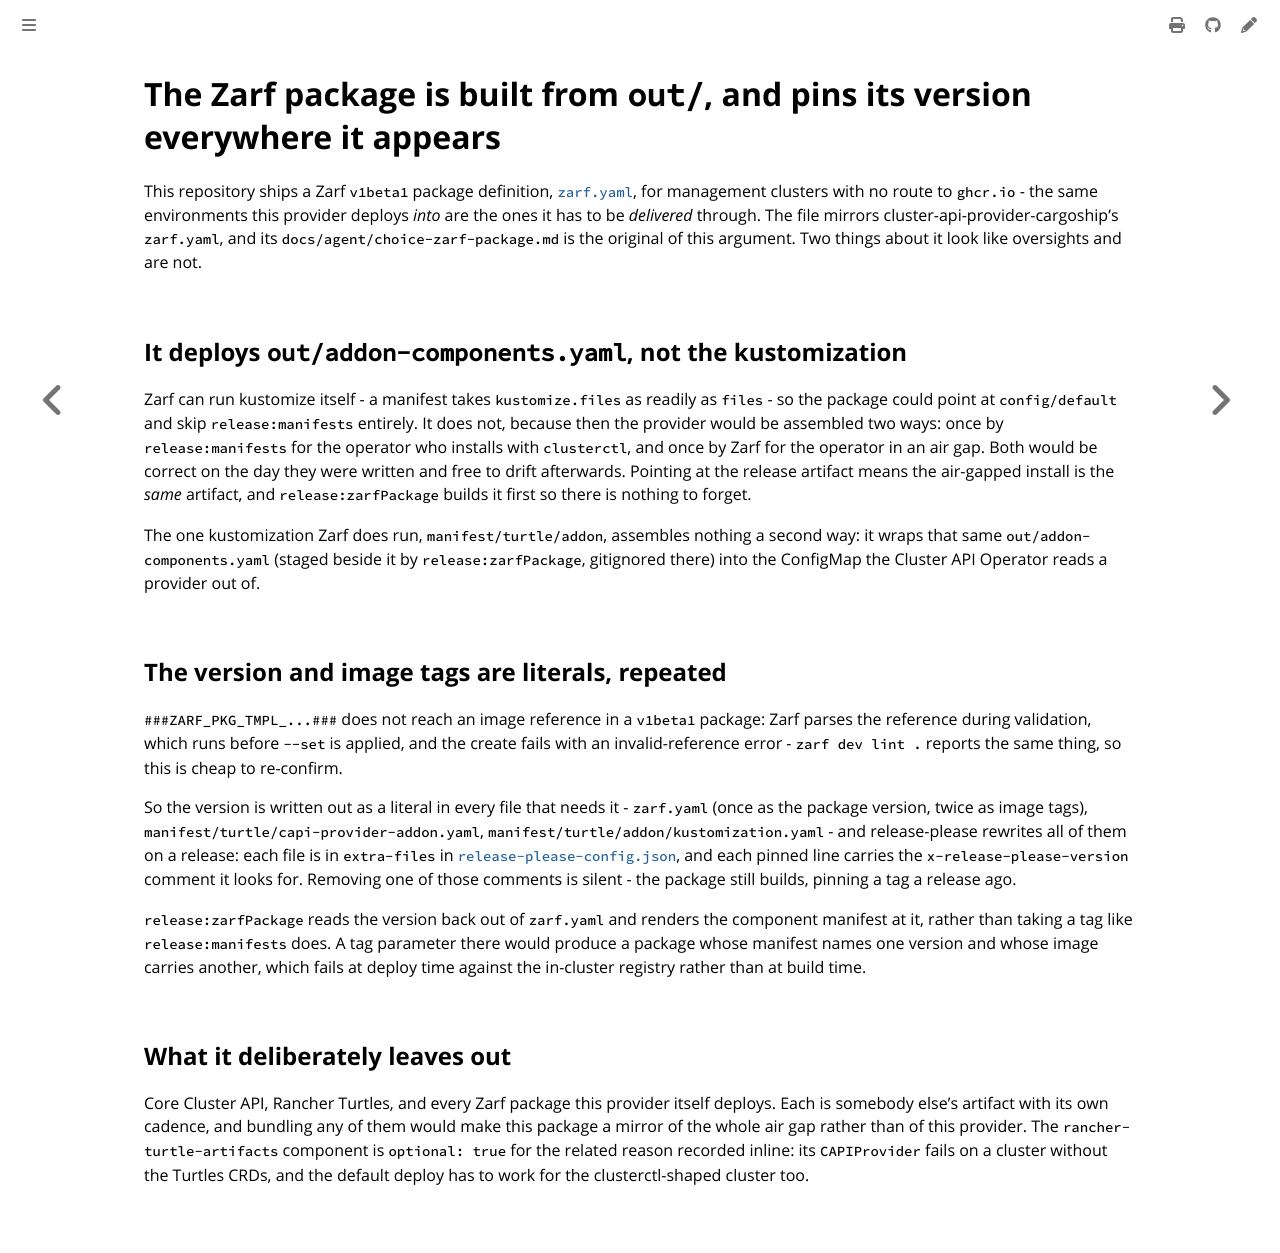

repository: colonel-byte/cluster-api-addon-provider-zarf · page: agent/choice-zarf-package.html · generator: mdbook

# The Zarf package is built from `out/`, and pins its version everywhere it appears

This repository ships a Zarf `v1beta1` package definition, [`zarf.yaml`](../../zarf.yaml), for management clusters with no route to `ghcr.io` - the same environments this provider deploys *into* are the ones it has to be *delivered* through. The file mirrors cluster-api-provider-cargoship's `zarf.yaml`, and its `docs/agent/choice-zarf-package.md` is the original of this argument. Two things about it look like oversights and are not.

## It deploys `out/addon-components.yaml`, not the kustomization

Zarf can run kustomize itself - a manifest takes `kustomize.files` as readily as `files` - so the package could point at `config/default` and skip `release:manifests` entirely. It does not, because then the provider would be assembled two ways: once by `release:manifests` for the operator who installs with `clusterctl`, and once by Zarf for the operator in an air gap. Both would be correct on the day they were written and free to drift afterwards. Pointing at the release artifact means the air-gapped install is the *same* artifact, and `release:zarfPackage` builds it first so there is nothing to forget.

The one kustomization Zarf does run, `manifest/turtle/addon`, assembles nothing a second way: it wraps that same `out/addon-components.yaml` (staged beside it by `release:zarfPackage`, gitignored there) into the ConfigMap the Cluster API Operator reads a provider out of.

## The version and image tags are literals, repeated

`###ZARF_PKG_TMPL_...###` does not reach an image reference in a `v1beta1` package: Zarf parses the reference during validation, which runs before `--set` is applied, and the create fails with an invalid-reference error - `zarf dev lint .` reports the same thing, so this is cheap to re-confirm.

So the version is written out as a literal in every file that needs it - `zarf.yaml` (once as the package version, twice as image tags), `manifest/turtle/capi-provider-addon.yaml`, `manifest/turtle/addon/kustomization.yaml` - and release-please rewrites all of them on a release: each file is in `extra-files` in [`release-please-config.json`](../../release-please-config.json), and each pinned line carries the `x-release-please-version` comment it looks for. Removing one of those comments is silent - the package still builds, pinning a tag a release ago.

`release:zarfPackage` reads the version back out of `zarf.yaml` and renders the component manifest at it, rather than taking a tag like `release:manifests` does. A tag parameter there would produce a package whose manifest names one version and whose image carries another, which fails at deploy time against the in-cluster registry rather than at build time.

## What it deliberately leaves out

Core Cluster API, Rancher Turtles, and every Zarf package this provider itself deploys. Each is somebody else's artifact with its own cadence, and bundling any of them would make this package a mirror of the whole air gap rather than of this provider. The `rancher-turtle-artifacts` component is `optional: true` for the related reason recorded inline: its `CAPIProvider` fails on a cluster without the Turtles CRDs, and the default deploy has to work for the clusterctl-shaped cluster too.
